Run: headless pygame with SDL's dummy video driver; simulated clock (each Clock.tick advances the game by its frame time, no real sleeping); random seed 0; keys injected as events and as key.get_pressed() state; no mouse input.
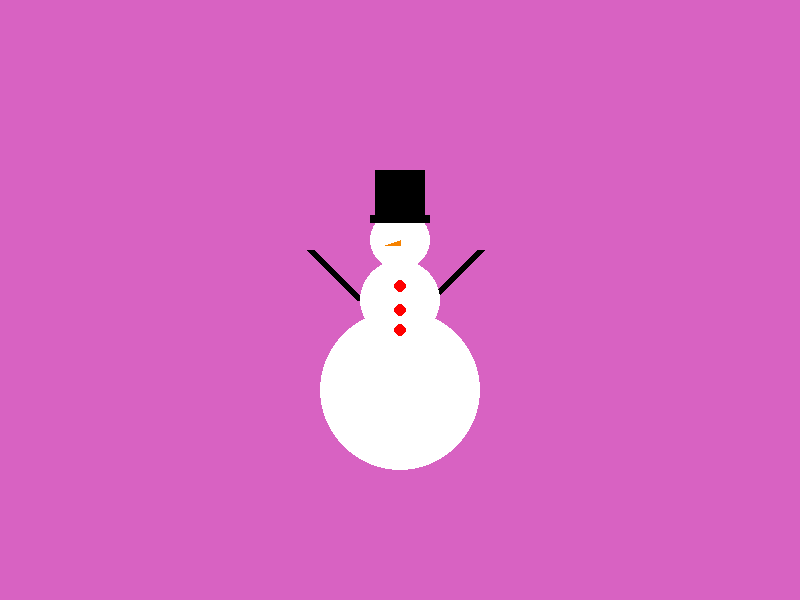
Frame 1 of 4 · flips 1–60 · no input
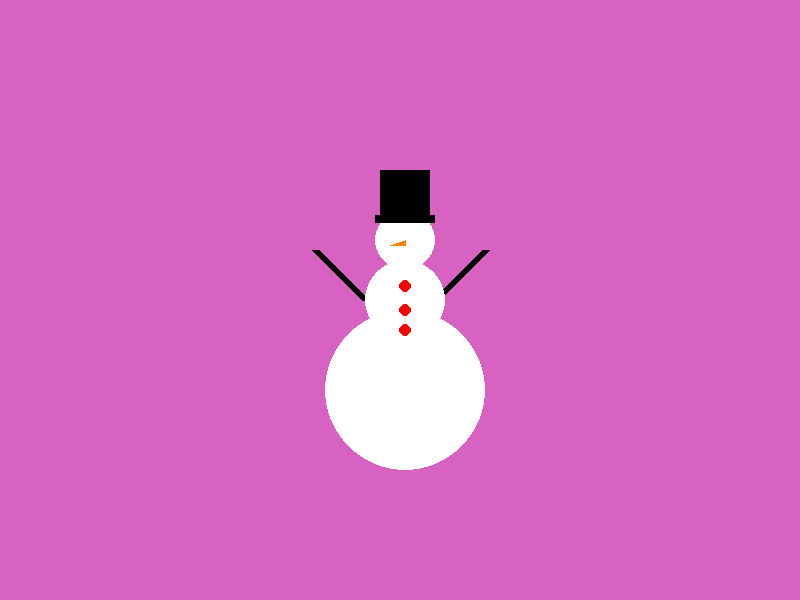
Frame 2 of 4 · flips 61–180 · tapped SPACE, RETURN · held RIGHT (→), D
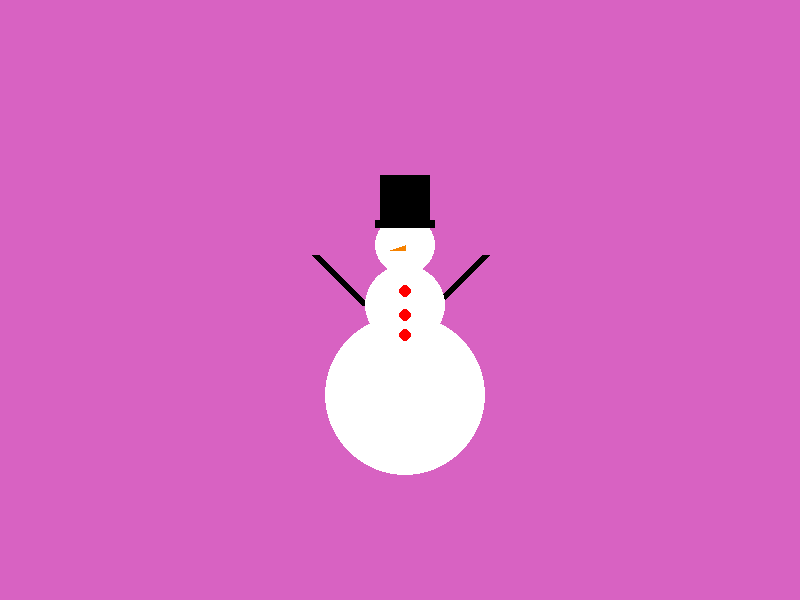
Frame 3 of 4 · flips 181–300 · held DOWN (↓), S
Frame 4 of 4 · flips 301–420 · held LEFT (←), A, UP (↑), W · screen same as frame 1, image omitted

The pygame program that drew these frames:

import pygame
from random import randrange
from time import sleep

pygame.init()
largura_tela, altura_tela = 800, 600
tela = pygame.display.set_mode((largura_tela, altura_tela))

PRETO = (0,0,0)
BRANCO = (255,255,255)
VERMELHO = (255,0,0)

LARANJA = (246,130,0)

centro_largura_boneco = 400
centro_altura_boneco = 300
cor = (randrange(255),randrange(255),randrange(255))

def desenha_chapeu(altura_centro_cara_boneco):
    pygame.draw.rect(tela, PRETO, (centro_largura_boneco-30,altura_centro_cara_boneco-15,60, 8), 0)
    pygame.draw.rect(tela, PRETO, (centro_largura_boneco-25,altura_centro_cara_boneco-60,50, 50), 0)

tela.fill(cor)
terminou = False
while not terminou:
    pygame.draw.line(tela, PRETO,(centro_largura_boneco-40,centro_altura_boneco),(centro_largura_boneco-90,centro_altura_boneco-50), 8)
    pygame.draw.line(tela, PRETO,(centro_largura_boneco+30,centro_altura_boneco),(centro_largura_boneco+80,centro_altura_boneco-50), 8)
    pygame.draw.circle(tela, BRANCO, (centro_largura_boneco,centro_altura_boneco-60), 30)
    pygame.draw.circle(tela, BRANCO, (centro_largura_boneco,centro_altura_boneco), 40)
    pygame.draw.circle(tela, BRANCO, (centro_largura_boneco,centro_altura_boneco+90), 80)
    pygame.draw.circle(tela, VERMELHO, (centro_largura_boneco,centro_altura_boneco-14), 6)
    pygame.draw.circle(tela, VERMELHO, (centro_largura_boneco,centro_altura_boneco+10), 6)
    pygame.draw.circle(tela, VERMELHO, (centro_largura_boneco,centro_altura_boneco+30), 6)
    pygame.draw.polygon(tela, LARANJA, [[centro_largura_boneco, centro_altura_boneco-55], 
                                        [centro_largura_boneco-15, centro_altura_boneco-55], 
                                        [centro_largura_boneco, centro_altura_boneco-60]], 0)
    desenha_chapeu(centro_altura_boneco-70)
    pygame.display.update()
    
    for event in pygame.event.get():
        if event.type == pygame.QUIT:
            terminou = True
        if event.type == pygame.KEYDOWN:
            if event.key == ord('a'):
                centro_largura_boneco -= 5
            if event.key == ord('d'):
                centro_largura_boneco += 5
            if event.key == ord('w'):
                centro_altura_boneco -= 5
            if event.key == ord('s'):
                centro_altura_boneco += 5
    tela.fill(cor)

pygame.display.quit()
pygame.quit()
